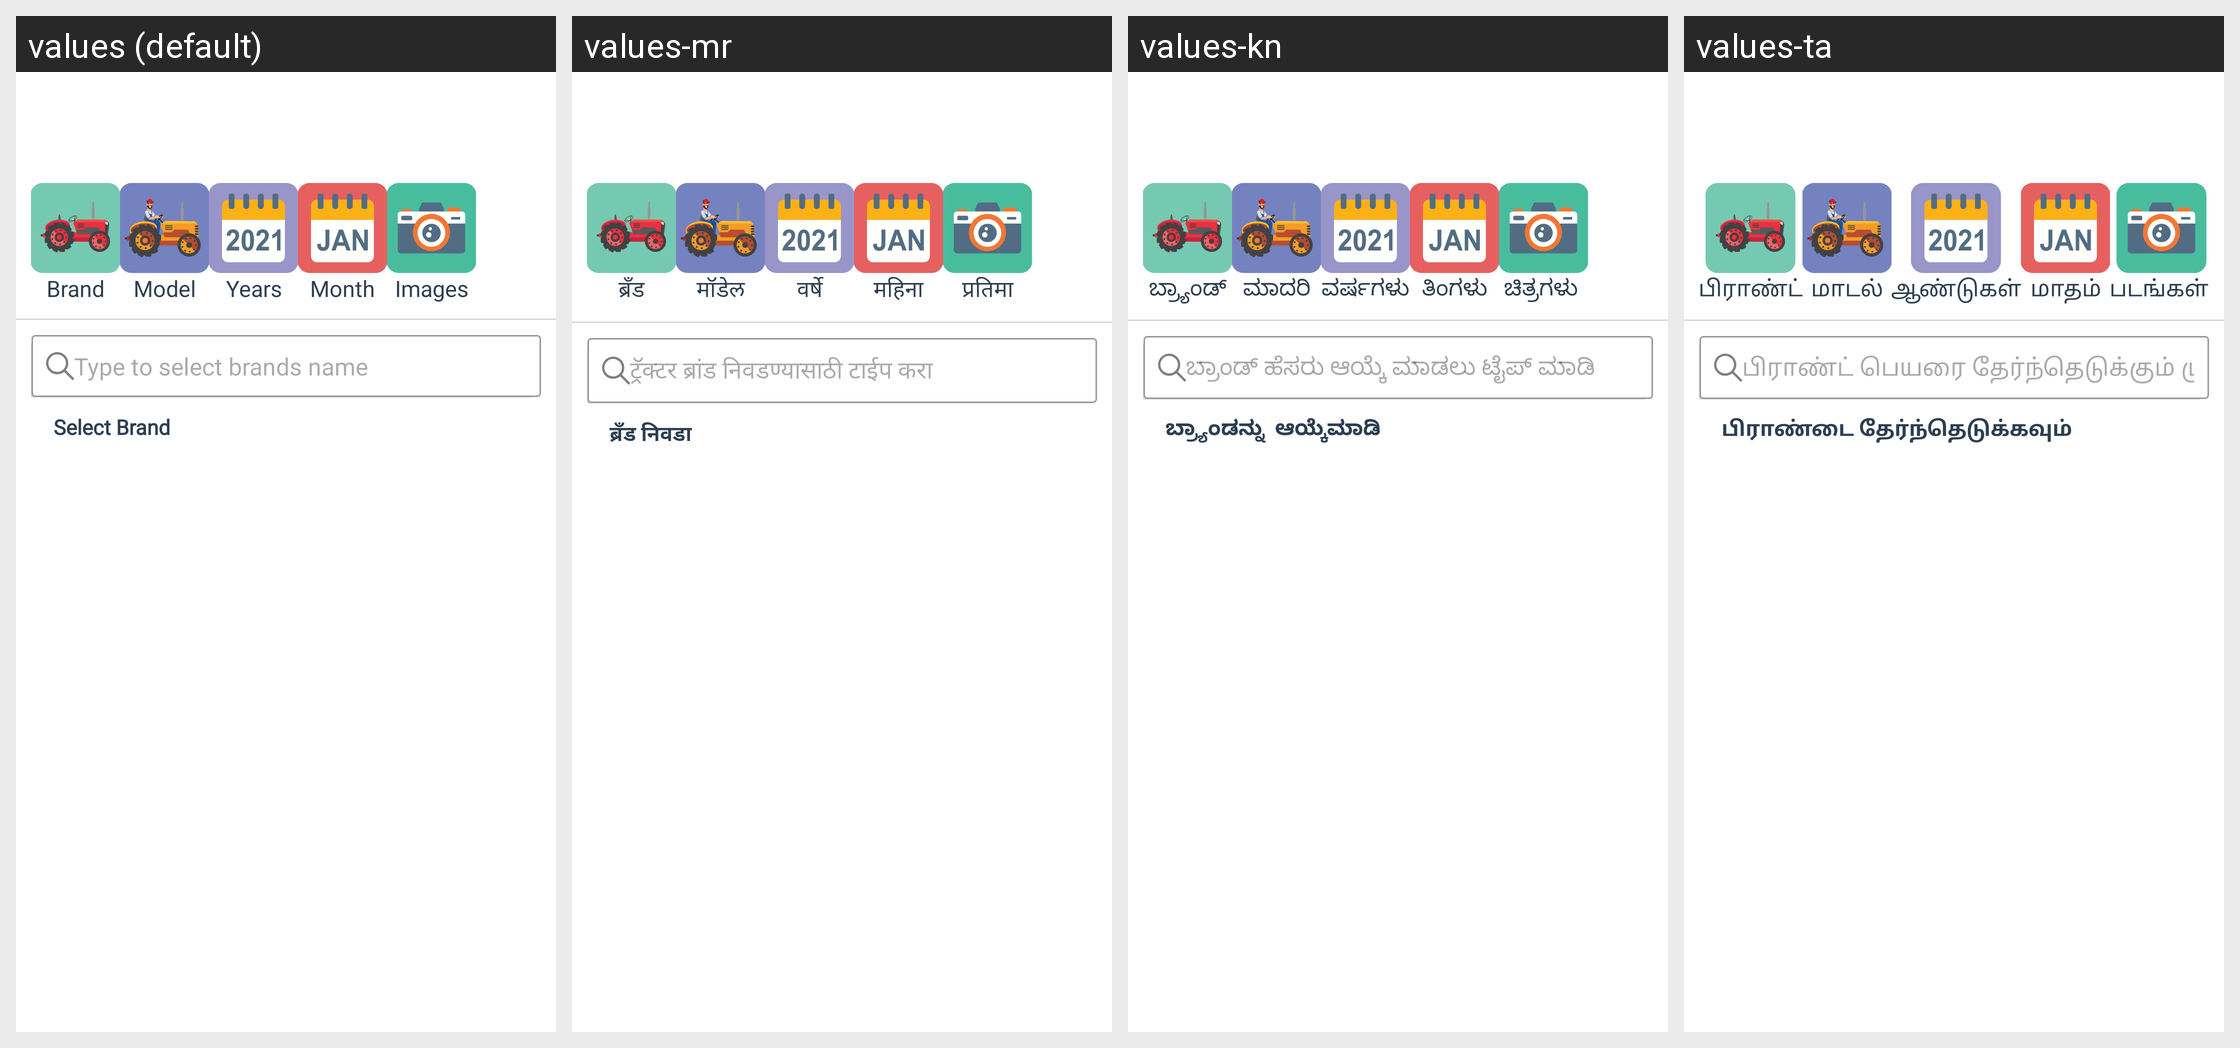

The Android screen above is rendered under several locales of the same app. Produce the string resources it draws, with the default and per-locale values.
Android screen res/layout/is_owner_brand_screen.xml rendered under 4 locales, left to right: values (default), values-mr, values-kn, values-ta. Device: Nexus 5 (rendered at 1080×1920; each locale shown at half size, 540×960, under a caption strip naming it); theme AppThemee.
Other locales in the repository, not shown: values-bn, values-gu, values-hi, values-ml, values-pa, values-te.
Strings drawn on this screen, with the default value and each locale's value (text and hints the layout hard-codes, and strings that could not be matched under every locale, appear in the picture but are not listed):

type_to_select_brand_name
  values: Type to select brands name
  values-mr: ट्रॅक्टर ब्रांड निवडण्यासाठी टाईप करा
  values-kn: ಬ್ರಾಂಡ್ ಹೆಸರು ಆಯ್ಕೆ ಮಾಡಲು ಟೈಪ್ ಮಾಡಿ 
  values-ta: பிராண்ட் பெயரை தேர்ந்தெடுக்கும் முறை 

select_brand
  values: Select Brand
  values-mr: ब्रँड निवडा
  values-kn: ಬ್ರ್ಯಾಂಡನ್ನು  ಆಯ್ಕೆಮಾಡಿ 
  values-ta: பிராண்டை தேர்ந்தெடுக்கவும் 

Brand
  values: Brand
  values-mr: ब्रँड
  values-kn: ಬ್ರ್ಯಾಂಡ್
  values-ta: பிராண்ட்

Model
  values: Model
  values-mr: मॉडेल
  values-kn: ಮಾದರಿ
  values-ta: மாடல்

Years
  values: Years
  values-mr: वर्षे
  values-kn: ವರ್ಷಗಳು
  values-ta: ஆண்டுகள்

Month
  values: Month
  values-mr: महिना
  values-kn: ತಿಂಗಳು
  values-ta: மாதம்

images
  values: Images
  values-mr: प्रतिमा
  values-kn: ಚಿತ್ರಗಳು 
  values-ta: படங்கள்
